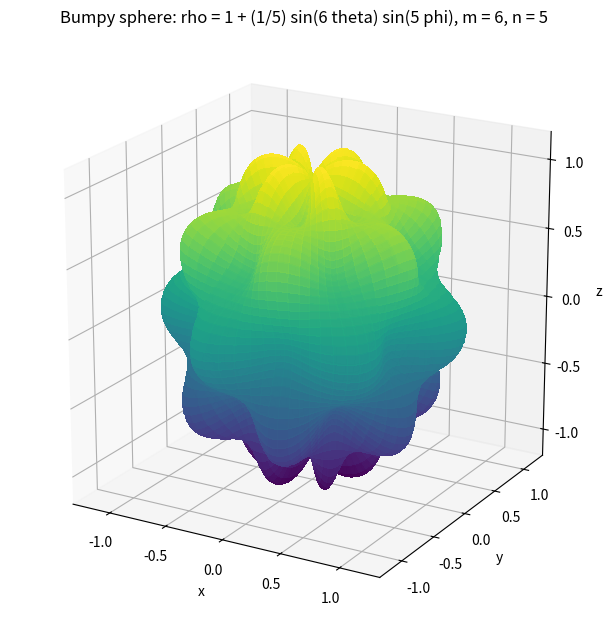

Generate this figure with matplotlib: (Note: this script raises an exception after producing the figure.)
"""Problem 15.9.45: plot the bumpy sphere
rho = 1 + (1/5) sin(6 theta) sin(5 phi)  (m = 6, n = 5).
"""

import numpy as np
import matplotlib
matplotlib.use("Agg")
import matplotlib.pyplot as plt

m, n = 6, 5

theta = np.linspace(0, 2 * np.pi, 160)
phi = np.linspace(0, np.pi, 120)
TH, PH = np.meshgrid(theta, phi)
rho = 1 + 0.2 * np.sin(m * TH) * np.sin(n * PH)

x = rho * np.sin(PH) * np.cos(TH)
y = rho * np.sin(PH) * np.sin(TH)
z = rho * np.cos(PH)

fig = plt.figure(figsize=(7.6, 6.4))
ax = fig.add_subplot(111, projection="3d")
ax.plot_surface(x, y, z, cmap="viridis", alpha=0.95,
                rstride=2, cstride=2, shade=True, antialiased=False)
ax.plot_wireframe(x, y, z, color="k", alpha=0.08,
                  rstride=8, cstride=8, linewidth=0.3)

ax.set_xlabel("x")
ax.set_ylabel("y")
ax.set_zlabel("z")
ax.set_title("Bumpy sphere: rho = 1 + (1/5) sin(6 theta) sin(5 phi), m = 6, n = 5")
ax.set_box_aspect((1, 1, 1))
ax.view_init(elev=20, azim=-60)
fig.tight_layout()
fig.savefig("calculus-15.9.45/solution/part1_figure1.png", dpi=150)
print("saved part1_figure1.png")
